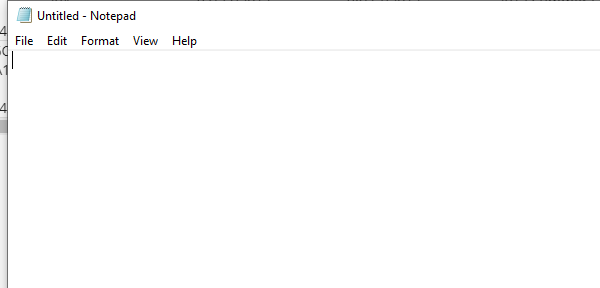
Task: A process that stores information about Summer Olymic Games
Workflow: ShowMedals

Step 1: Open Application 'notepad.exe Untitled' on the element (notepad.exe)

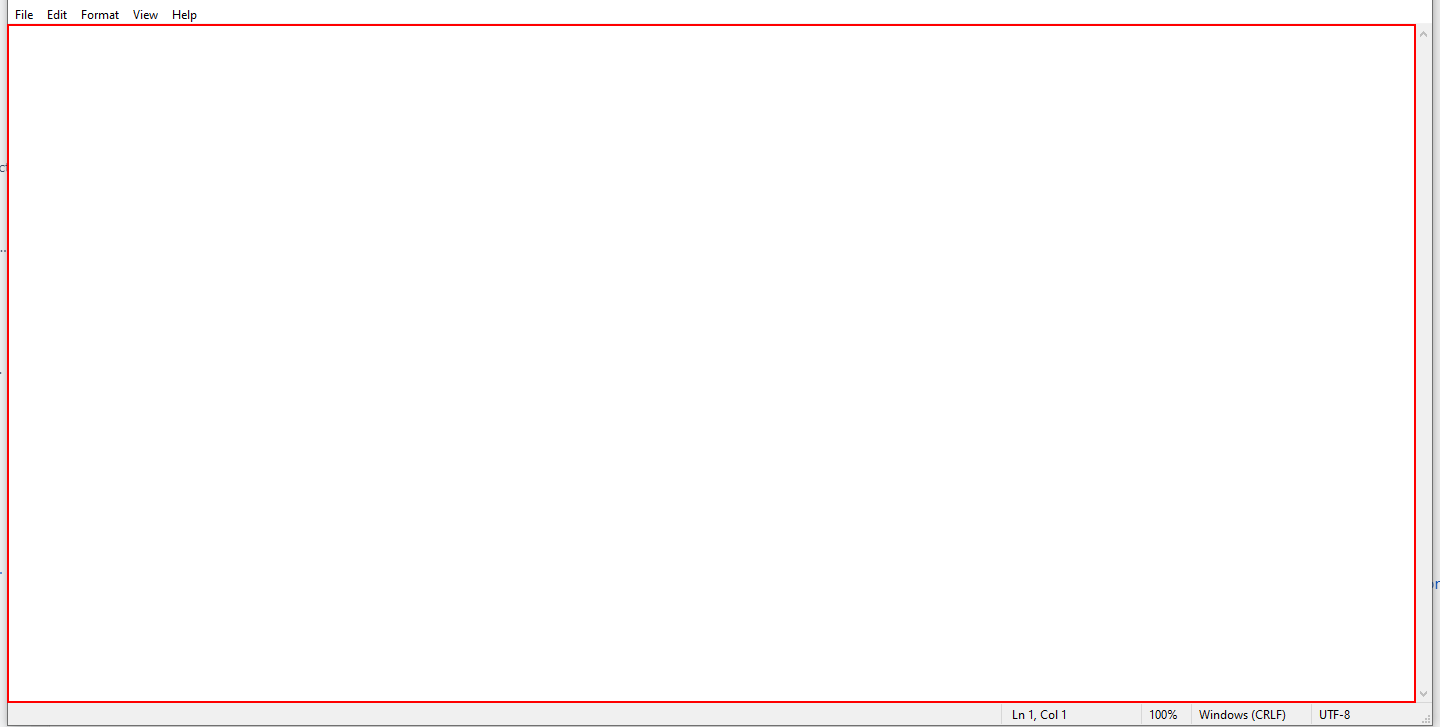
Step 2: type "["At the "+inOlympicsName+" the participating nations had the following results:"]" into the editable text 'Text Editor'

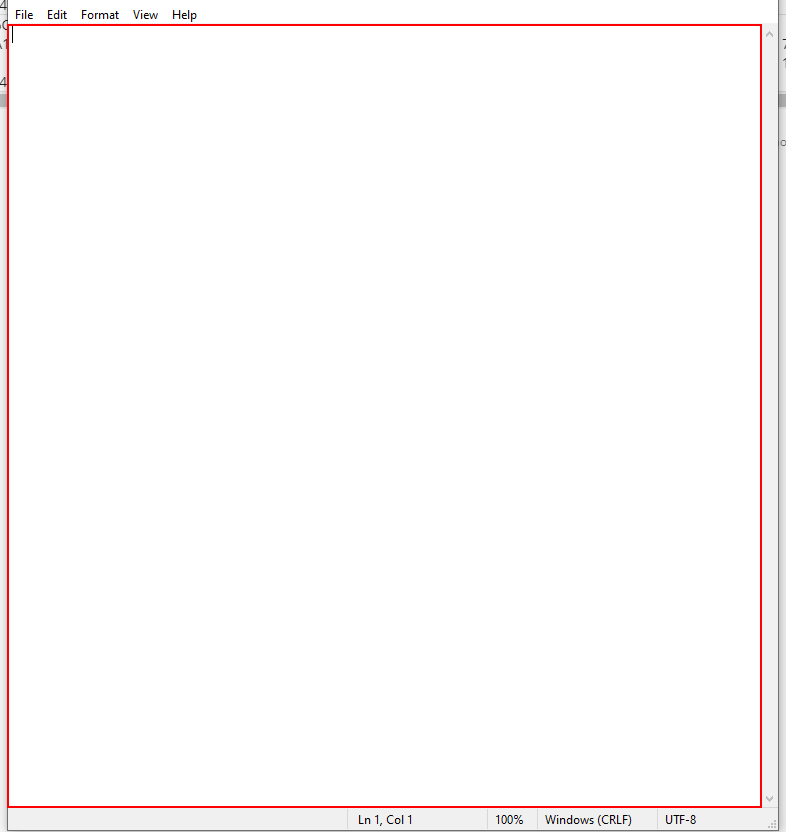
Step 3: type a value into the editable text 'Text Editor' (notepad.exe)

Step 4: type "[nation(1).ToString + " - " + nation("Total").ToString + " medals"]" into the editable text 'Text Editor' (notepad.exe) (same screen as step 3)

Step 5: type a value into the editable text 'Text Editor' (notepad.exe) (same screen as step 3)